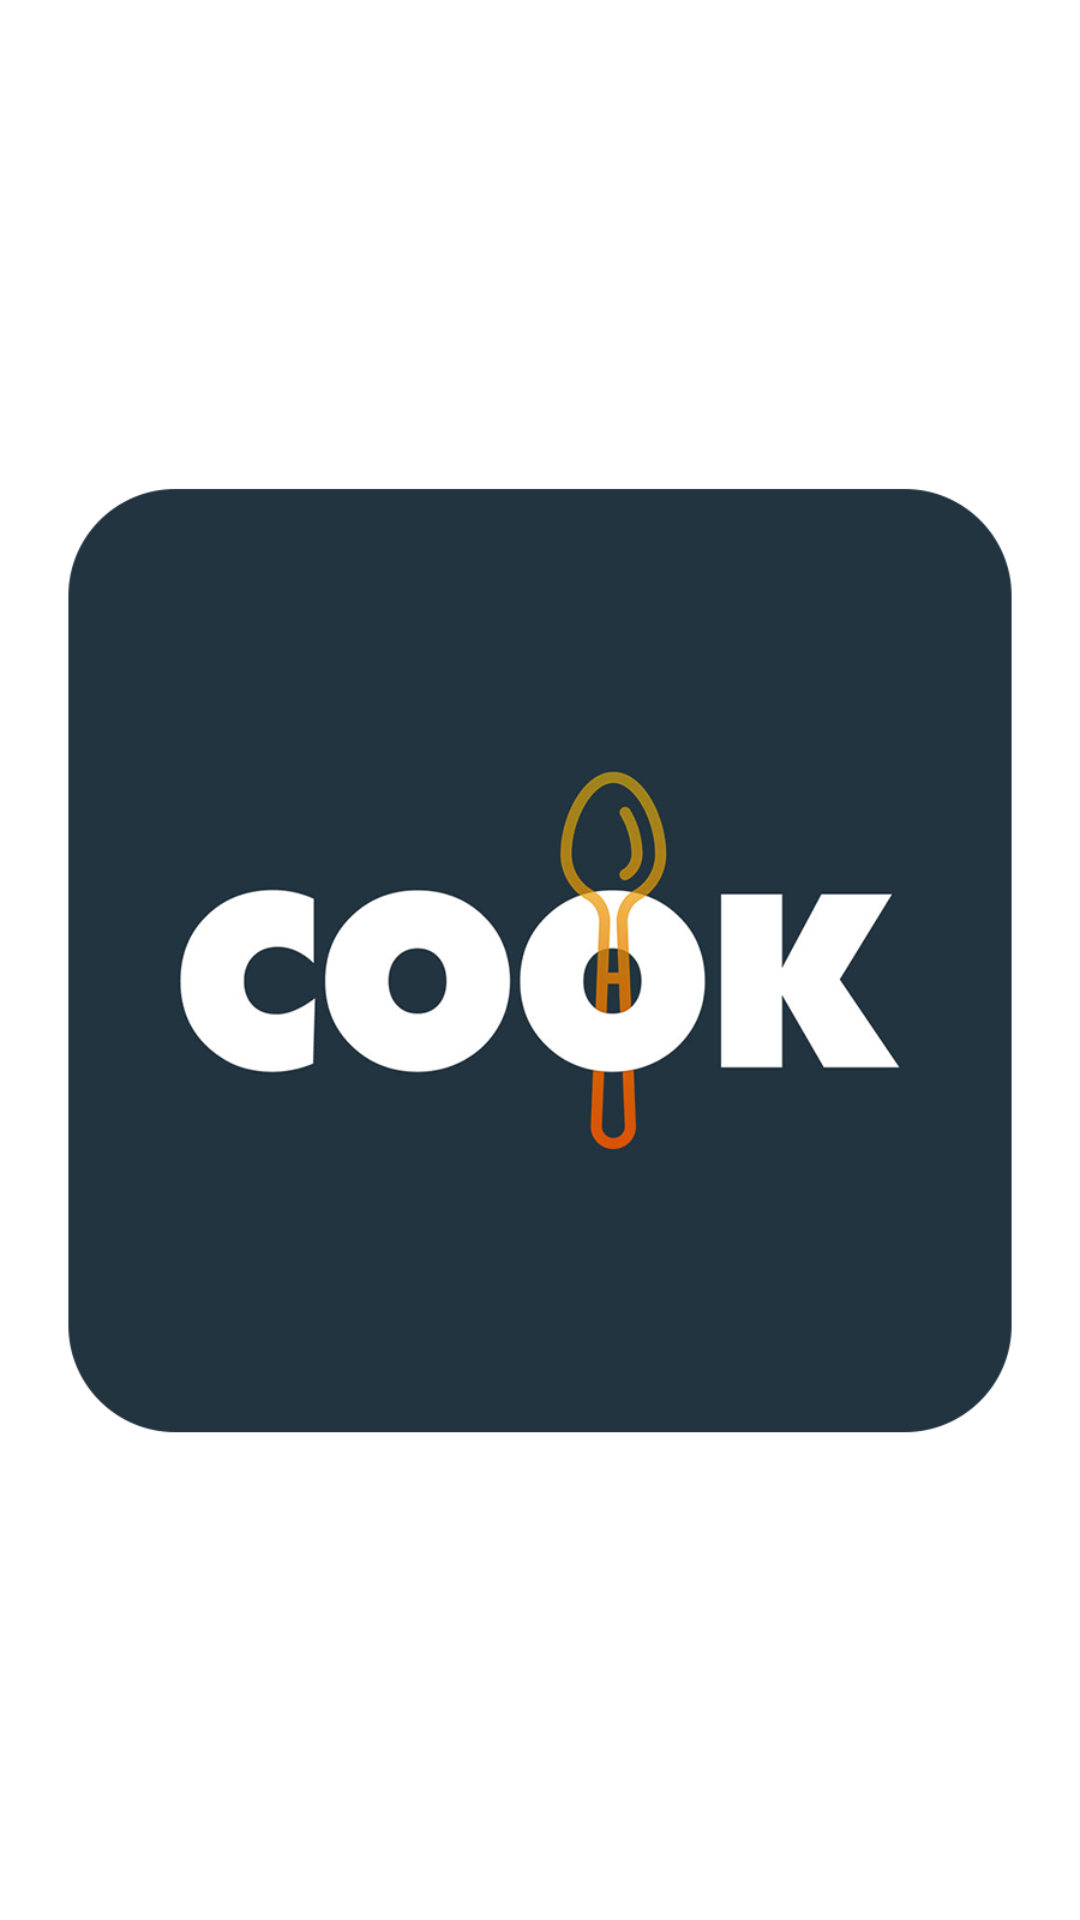

Layout XML and referenced resources for this Android screen:
<!-- AndroidManifest.xml: application theme Theme.RecipeApp -->
<!-- res/layout/navigation_header.xml -->
<?xml version="1.0" encoding="utf-8"?>
<ImageView
    xmlns:android="http://schemas.android.com/apk/res/android"
    android:layout_width="@dimen/_150sdp"
    android:layout_height="@dimen/_100sdp"
    android:layout_marginTop="@dimen/_25sdp"
    android:layout_gravity="end"
    android:src="@drawable/cook"
    >

</ImageView>
<!-- resources referenced by this layout -->
<resources>
  <!-- drawable cook: png bitmap (drawable, 84279 bytes) -->
  <style name="Theme.RecipeApp" parent="Theme.MaterialComponents.DayNight">
          
          <item name="colorPrimary">@color/yellow</item>
          <item name="colorPrimaryDark">@color/white</item>
          <item name="colorAccent">@color/brown</item>
          <item name="android:navigationBarColor">@color/yellow</item>
          <item name="android:textColorPrimary">@color/black</item>
          <item name="android:fontFamily">@font/gilroy_bold</item>
  
  
          
          <item name="android:statusBarColor" tools:targetApi="l">@color/black</item>
          
  
      </style>
  <color name="yellow">#FF9A00</color>
  <color name="white">#FFFFFFFF</color>
  <color name="brown">#433232</color>
  <color name="black">#FF000000</color>
</resources>
